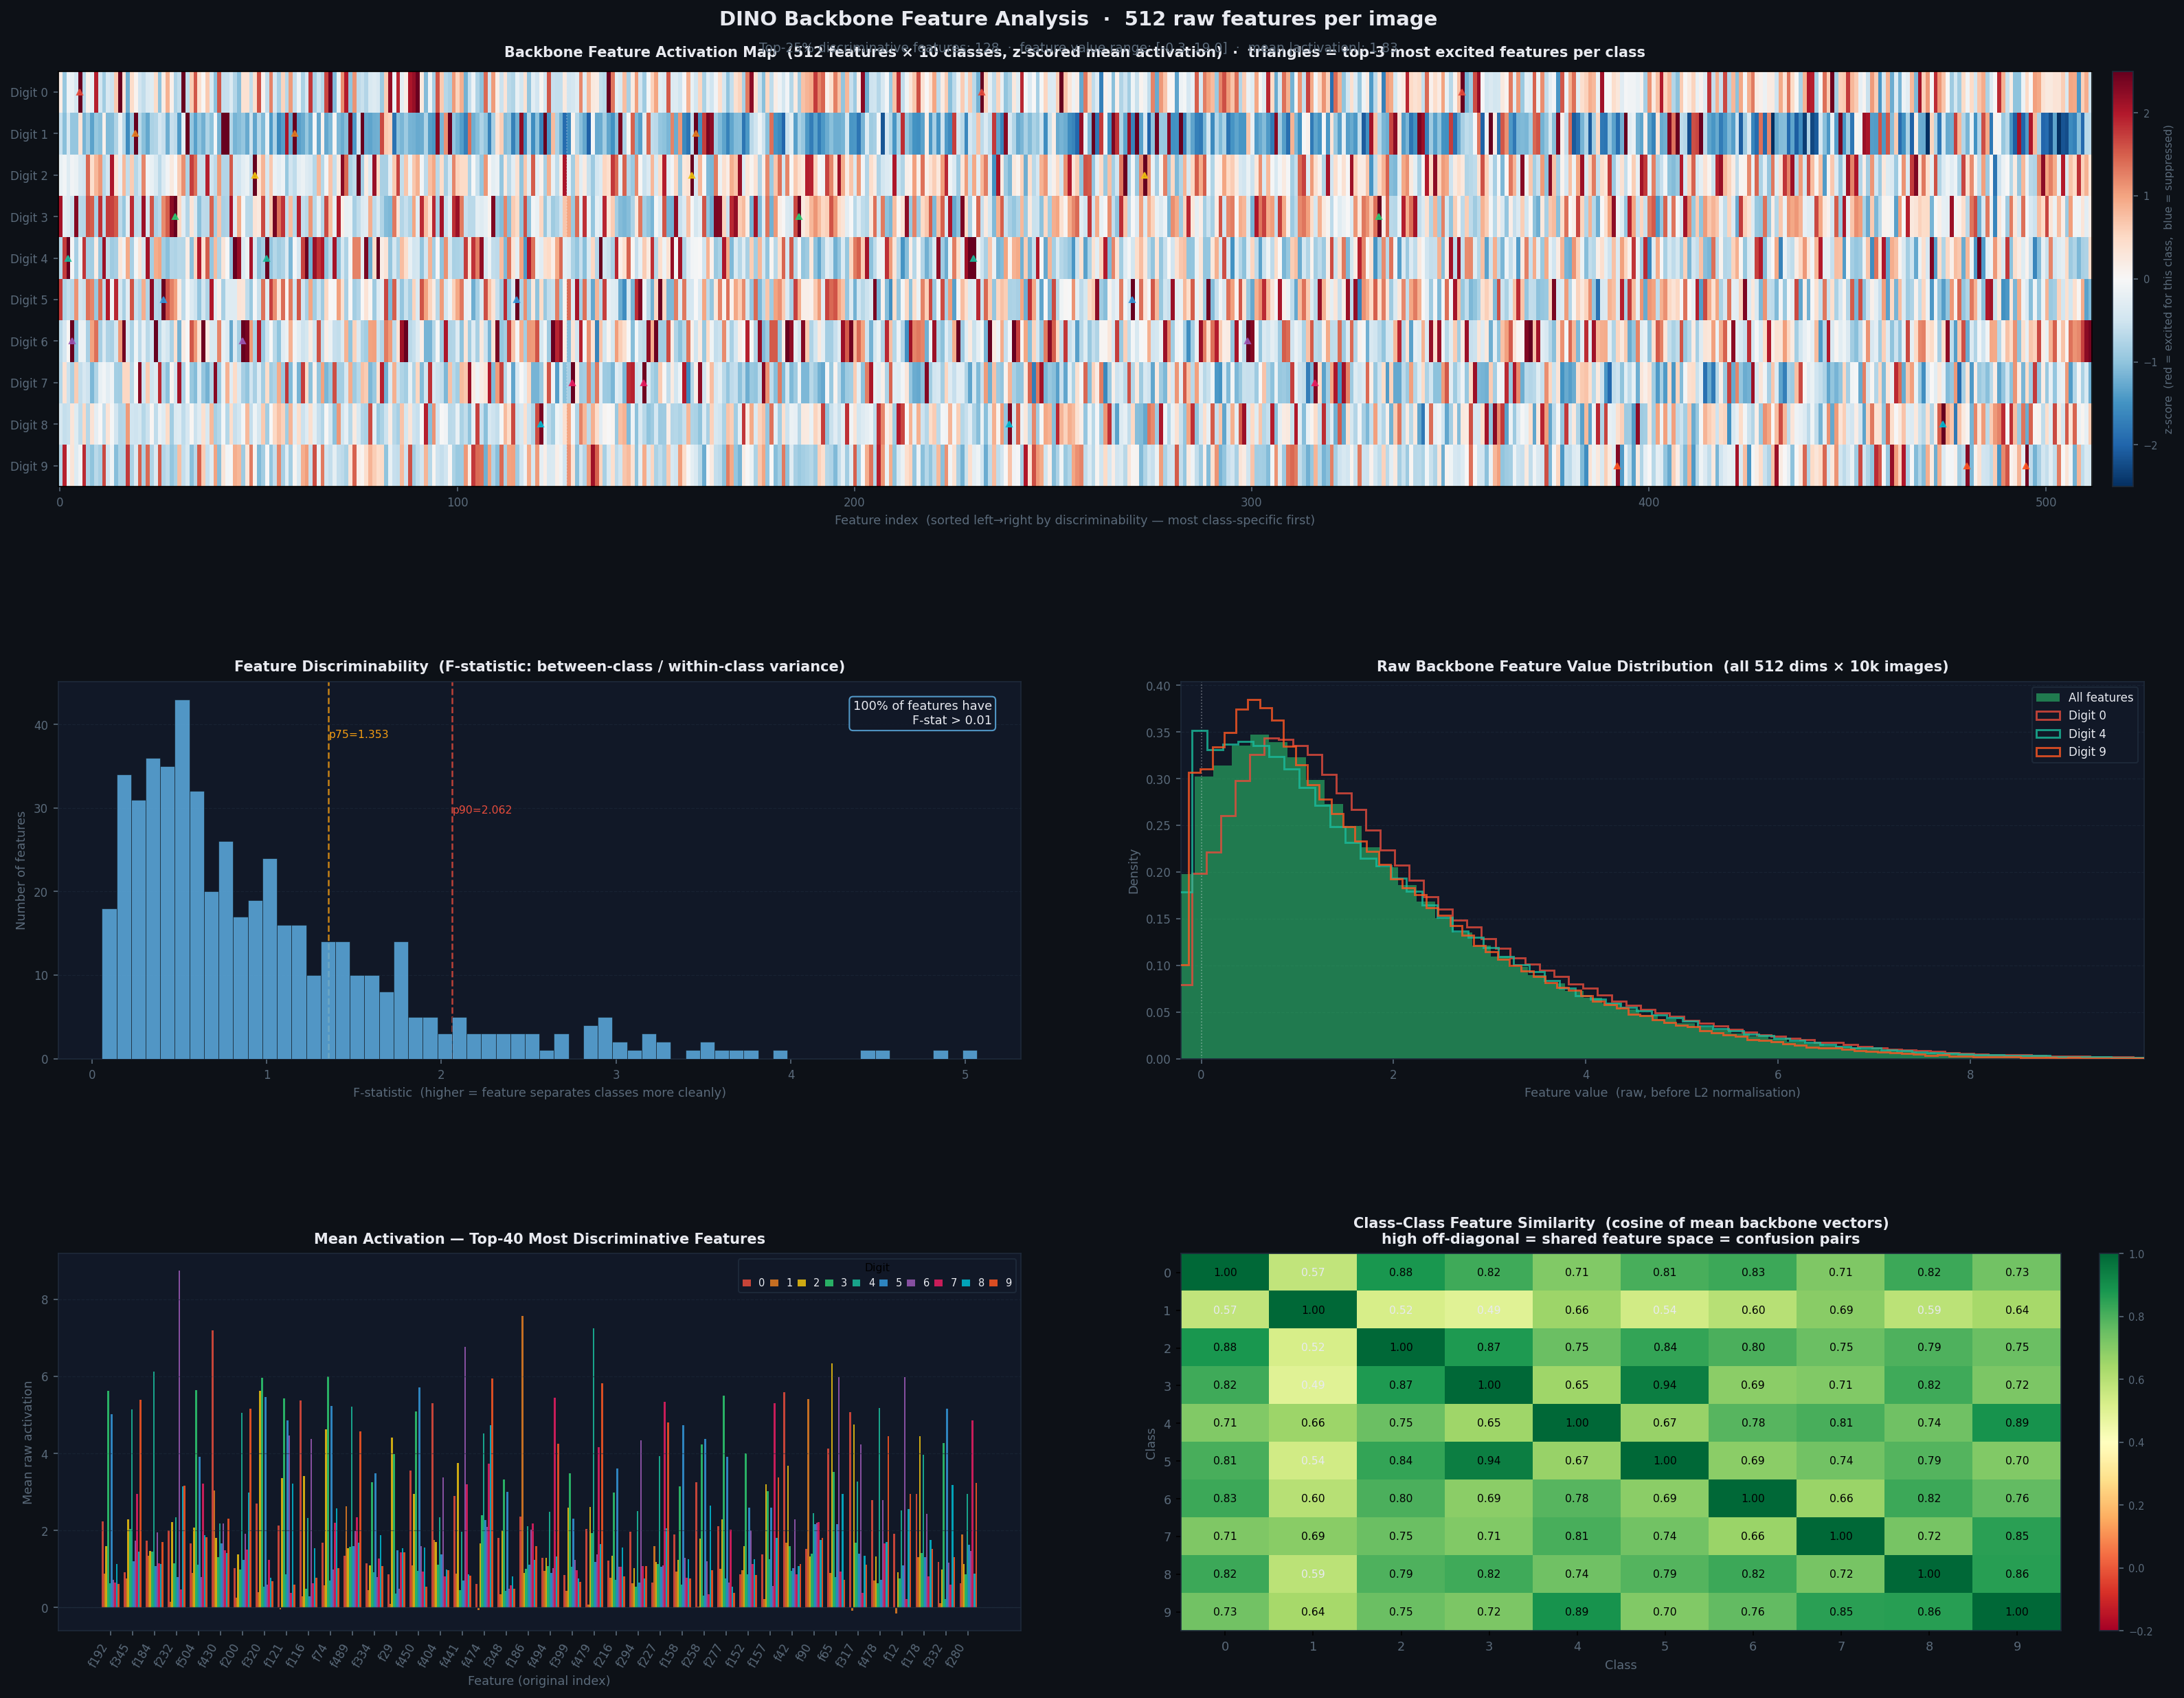

This figure's Python source:
"""
dino/prototype_analysis.py

Analyses the 512-d backbone feature vectors to understand what the model
has learned to represent without any labels.

Panels
------
A  Class-feature activation heatmap  (10 x 512)
     Features sorted by discriminability (most class-specific first).
     Colour = z-scored mean activation per class.
     Diagonal-block structure proves specific features fire per class.

B  Feature discriminability (F-statistic distribution)
     For each of the 512 features: between-class variance / within-class
     variance.  High F = feature cleanly separates at least one class.

C  Feature value distribution
     Histogram of raw backbone values across all 10k images × 512 dims.
     Shows whether the backbone maintains a healthy, spread distribution
     (not collapsed to zero, not saturated).

D  Class-class cosine similarity  (10 x 10)
     Cosine similarity between per-class mean feature vectors.
     Off-diagonal hot spots directly predict which classes get confused.
"""

import os, sys
sys.path.insert(0, os.path.dirname(os.path.dirname(os.path.abspath(__file__))))

import numpy as np
import torch
import torch.nn.functional as F
import matplotlib
matplotlib.use("Agg")
import matplotlib.pyplot as plt
import matplotlib.gridspec as gridspec
from torch.utils.data import DataLoader

from dino.config import cfg
from dino.ds import MNISTClean
from dino.train import DINOModule

# ── Config ────────────────────────────────────────────────────────────────────
CKPT    = "dino/checkpoints/epepoch=008_knnval/knn_accuracy=0.983.ckpt"
OUT_PNG = "dino/prototype_analysis.png"
DEVICE  = torch.device("cuda" if torch.cuda.is_available() else "cpu")

N_CLASSES = 10
N_FEAT    = cfg.backbone.feat_dim   # 512

# ── Load model ────────────────────────────────────────────────────────────────
print("Loading checkpoint …")
module  = DINOModule.load_from_checkpoint(CKPT, cfg=cfg, strict=False,
                                           map_location=DEVICE)
student = module.student.eval().to(DEVICE)

# ── Extract raw backbone features for all 10k val images ─────────────────────
print("Extracting backbone features …")
ds     = MNISTClean(cfg, train=False, root="./data")
loader = DataLoader(ds, batch_size=512, shuffle=False,
                    num_workers=4, pin_memory=True)

all_feats  = []
all_labels = []
with torch.no_grad():
    for imgs, lbs in loader:
        f = student.get_features(imgs.to(DEVICE))   # (B, 512) raw backbone output
        all_feats.append(f.cpu())
        all_labels.append(lbs)

feats  = torch.cat(all_feats).numpy()    # (10000, 512)  raw, no L2 norm
labels = torch.cat(all_labels).numpy()  # (10000,)

# ── Per-class mean & std ──────────────────────────────────────────────────────
mean_per_class = np.stack([feats[labels == c].mean(axis=0)
                            for c in range(N_CLASSES)])   # (10, 512)
std_per_class  = np.stack([feats[labels == c].std(axis=0)
                            for c in range(N_CLASSES)])   # (10, 512)

# ── Feature discriminability: one-way F-statistic ────────────────────────────
# F = between-class variance / mean within-class variance
grand_mean      = feats.mean(axis=0)                           # (512,)
between_var     = np.mean((mean_per_class - grand_mean) ** 2,
                           axis=0)                             # (512,)
within_var      = std_per_class.mean(axis=0) ** 2 + 1e-9       # (512,)
f_stat          = between_var / within_var                     # (512,)

# Sort features by F-statistic (most discriminative first)
sort_idx        = np.argsort(-f_stat)
sorted_means    = mean_per_class[:, sort_idx]                  # (10, 512) reordered

# Z-score each feature column so all 512 are on the same colour scale
col_mean = sorted_means.mean(axis=0)
col_std  = sorted_means.std(axis=0) + 1e-9
heatmap  = (sorted_means - col_mean) / col_std                 # (10, 512) z-scored

# ── Class–class cosine similarity (on L2-normalised features) ─────────────────
norm_means  = mean_per_class / (np.linalg.norm(mean_per_class, axis=1,
                                                keepdims=True) + 1e-9)
class_sim   = norm_means @ norm_means.T   # (10, 10)

# ── Style ─────────────────────────────────────────────────────────────────────
BG       = "#0d1117"
PANEL_BG = "#111827"
GRID     = "#1e2a3a"
WHITE    = "#e8eaf0"
DIM      = "#5a6a7a"
CLASS_COLORS = [
    "#e74c3c","#e67e22","#f1c40f","#2ecc71","#1abc9c",
    "#3498db","#9b59b6","#e91e63","#00bcd4","#ff5722",
]

def style(ax, title="", xlabel="", ylabel=""):
    ax.set_facecolor(PANEL_BG)
    for sp in ax.spines.values(): sp.set_edgecolor(GRID)
    ax.tick_params(colors=DIM, labelsize=8)
    ax.grid(axis="y", color=GRID, linewidth=0.6, linestyle="--", alpha=0.6)
    if title:  ax.set_title(title, color=WHITE, fontsize=10, pad=7, fontweight="bold")
    if xlabel: ax.set_xlabel(xlabel, color=DIM, fontsize=8.5)
    if ylabel: ax.set_ylabel(ylabel, color=DIM, fontsize=8.5)

# ── Figure layout ─────────────────────────────────────────────────────────────
fig = plt.figure(figsize=(22, 17), facecolor=BG)
gs  = gridspec.GridSpec(
    3, 4,
    figure=fig,
    hspace=0.50, wspace=0.40,
    top=0.93, bottom=0.04,
    left=0.05, right=0.97,
    height_ratios=[1.1, 1.0, 1.0],
)

# ══════════════════════════════════════════════════════════════════════════════
# A. Class-feature activation heatmap — full width
# ══════════════════════════════════════════════════════════════════════════════
ax_hm = fig.add_subplot(gs[0, :])

im = ax_hm.imshow(
    heatmap,
    aspect="auto",
    cmap="RdBu_r",        # red = excited, blue = suppressed
    vmin=-2.5, vmax=2.5,
    interpolation="nearest",
)
ax_hm.set_facecolor(PANEL_BG)
ax_hm.set_yticks(range(N_CLASSES))
ax_hm.set_yticklabels([f"Digit {c}" for c in range(N_CLASSES)],
                       color=WHITE, fontsize=8.5)
ax_hm.set_xlabel(
    "Feature index  (sorted left→right by discriminability — most class-specific first)",
    color=DIM, fontsize=8.5,
)
ax_hm.tick_params(bottom=True, colors=DIM, labelsize=8)

# Annotate top-5 most discriminative features per class
for c in range(N_CLASSES):
    # Find features where this class has the highest z-score
    class_row = heatmap[c]
    top5 = np.argsort(-class_row)[:3]
    for rank, feat_pos in enumerate(top5):
        ax_hm.plot(feat_pos, c, marker="^", color=CLASS_COLORS[c],
                   markersize=4, zorder=5, alpha=0.85)

cb = plt.colorbar(im, ax=ax_hm, fraction=0.015, pad=0.01)
cb.ax.tick_params(colors=DIM, labelsize=7)
cb.outline.set_edgecolor(GRID)
cb.set_label("z-score  (red = excited for this class,  blue = suppressed)",
             color=DIM, fontsize=7.5)

# Vertical line at the "knee" of the F-statistic curve
n_high_f = (f_stat > np.percentile(f_stat, 75)).sum()
ax_hm.axvline(n_high_f - 0.5, color=WHITE, linewidth=0.8,
               linestyle=":", alpha=0.4)
ax_hm.text(n_high_f, -0.6,
           f"← top-25% discriminative\n   ({n_high_f} features)",
           ha="left", va="bottom", fontsize=7, color=DIM,
           transform=ax_hm.get_xaxis_transform())

ax_hm.set_title(
    "Backbone Feature Activation Map  (512 features × 10 classes, z-scored mean activation)"
    "  ·  triangles = top-3 most excited features per class",
    color=WHITE, fontsize=10, pad=10, fontweight="bold",
)

# ══════════════════════════════════════════════════════════════════════════════
# B. Feature discriminability (F-statistic distribution)
# ══════════════════════════════════════════════════════════════════════════════
ax_f = fig.add_subplot(gs[1, :2])

ax_f.hist(f_stat, bins=60, color="#5dade2", alpha=0.85,
          edgecolor=BG, linewidth=0.3, zorder=3)

p75 = np.percentile(f_stat, 75)
p90 = np.percentile(f_stat, 90)
ax_f.axvline(p75, color="#f39c12", linewidth=1.2, linestyle="--", alpha=0.8)
ax_f.axvline(p90, color="#e74c3c", linewidth=1.2, linestyle="--", alpha=0.8)
y_max = ax_f.get_ylim()[1]
ax_f.text(p75 + 0.002, y_max * 0.85, f"p75={p75:.3f}", color="#f39c12", fontsize=7.5)
ax_f.text(p90 + 0.002, y_max * 0.65, f"p90={p90:.3f}", color="#e74c3c", fontsize=7.5)

# Annotate percentage of "highly discriminative" features
frac_useful = (f_stat > 0.01).mean() * 100
ax_f.text(0.97, 0.95,
          f"{frac_useful:.0f}% of features have\nF-stat > 0.01",
          ha="right", va="top", fontsize=8.5, color=WHITE,
          transform=ax_f.transAxes,
          bbox=dict(boxstyle="round,pad=0.3", facecolor=PANEL_BG,
                    edgecolor="#5dade2", alpha=0.85))

style(ax_f,
      title="Feature Discriminability  (F-statistic: between-class / within-class variance)",
      xlabel="F-statistic  (higher = feature separates classes more cleanly)",
      ylabel="Number of features")

# ══════════════════════════════════════════════════════════════════════════════
# C. Feature value distribution
# ══════════════════════════════════════════════════════════════════════════════
ax_dist = fig.add_subplot(gs[1, 2:])

# Overall distribution across all features × images
all_vals = feats.ravel()
ax_dist.hist(all_vals, bins=100, color="#2ecc71", alpha=0.55,
             density=True, label="All features", zorder=2)

# Overlay per-class distribution for 3 contrasting classes
for c, alpha in [(0, 0.8), (4, 0.8), (9, 0.8)]:
    ax_dist.hist(feats[labels == c].ravel(), bins=100,
                 color=CLASS_COLORS[c], alpha=alpha,
                 density=True, histtype="step", linewidth=1.4,
                 label=f"Digit {c}", zorder=3)

ax_dist.axvline(0, color=WHITE, linewidth=0.8, linestyle=":", alpha=0.4)
ax_dist.legend(fontsize=8, facecolor=PANEL_BG, edgecolor=GRID,
               labelcolor=WHITE, framealpha=0.9, loc="upper right")

style(ax_dist,
      title="Raw Backbone Feature Value Distribution  (all 512 dims × 10k images)",
      xlabel="Feature value  (raw, before L2 normalisation)",
      ylabel="Density")
ax_dist.set_xlim(np.percentile(all_vals, 0.1), np.percentile(all_vals, 99.9))

# ══════════════════════════════════════════════════════════════════════════════
# D. Per-class mean feature profile  (top-40 most discriminative features)
# ══════════════════════════════════════════════════════════════════════════════
ax_prof = fig.add_subplot(gs[2, :2])

TOP_K = 40
top_feat_idx = sort_idx[:TOP_K]
x = np.arange(TOP_K)
width = 0.08

for c in range(N_CLASSES):
    vals = mean_per_class[c, top_feat_idx]
    # normalise to [0,1] range for each feature so all are comparable
    ax_prof.bar(x + c * width, vals, width=width,
                color=CLASS_COLORS[c], alpha=0.85, label=str(c))

ax_prof.axhline(0, color=GRID, linewidth=0.6)
ax_prof.legend(title="Digit", fontsize=7, title_fontsize=7.5,
               facecolor=PANEL_BG, edgecolor=GRID, labelcolor=WHITE,
               ncol=10, loc="upper right", framealpha=0.9,
               columnspacing=0.5, handlelength=0.8)
ax_prof.set_xticks(x + 0.5 * width * (N_CLASSES - 1))
ax_prof.set_xticklabels([f"f{sort_idx[i]}" for i in range(TOP_K)],
                         rotation=60, ha="right", fontsize=6, color=DIM)
style(ax_prof,
      title=f"Mean Activation — Top-{TOP_K} Most Discriminative Features",
      xlabel="Feature (original index)",
      ylabel="Mean raw activation")
ax_prof.grid(axis="x", visible=False)

# ══════════════════════════════════════════════════════════════════════════════
# E. Class–class cosine similarity
# ══════════════════════════════════════════════════════════════════════════════
ax_sim = fig.add_subplot(gs[2, 2:])

im2 = ax_sim.imshow(class_sim, cmap="RdYlGn", vmin=-0.2, vmax=1.0,
                    aspect="auto", interpolation="nearest")
ax_sim.set_xticks(range(N_CLASSES))
ax_sim.set_yticks(range(N_CLASSES))
ax_sim.set_xticklabels(range(N_CLASSES), color=DIM, fontsize=8.5)
ax_sim.set_yticklabels(range(N_CLASSES), color=DIM, fontsize=8.5)
ax_sim.set_facecolor(PANEL_BG)
for sp in ax_sim.spines.values(): sp.set_edgecolor(GRID)

for i in range(N_CLASSES):
    for j in range(N_CLASSES):
        val   = class_sim[i, j]
        color = "black" if val > 0.6 else WHITE
        ax_sim.text(j, i, f"{val:.2f}", ha="center", va="center",
                    fontsize=7.5, color=color)

cb2 = plt.colorbar(im2, ax=ax_sim, fraction=0.046, pad=0.04)
cb2.ax.tick_params(colors=DIM, labelsize=7)
cb2.outline.set_edgecolor(GRID)

ax_sim.set_title("Class–Class Feature Similarity  (cosine of mean backbone vectors)\n"
                 "high off-diagonal = shared feature space = confusion pairs",
                 color=WHITE, fontsize=10, pad=7, fontweight="bold")
ax_sim.set_xlabel("Class", color=DIM, fontsize=8.5)
ax_sim.set_ylabel("Class", color=DIM, fontsize=8.5)

# ══════════════════════════════════════════════════════════════════════════════
# Main title + summary stats
# ══════════════════════════════════════════════════════════════════════════════
high_f_pct = (f_stat > p75).mean() * 100
fig.text(0.5, 0.965,
         "DINO Backbone Feature Analysis  ·  512 raw features per image",
         ha="center", va="top", fontsize=14, color=WHITE, fontweight="bold")
fig.text(0.5, 0.947,
         f"Top-25% discriminative features: {n_high_f}  ·  "
         f"feature value range: [{feats.min():.1f}, {feats.max():.1f}]  ·  "
         f"mean |activation|: {np.abs(feats).mean():.2f}",
         ha="center", va="top", fontsize=9, color=DIM)

plt.savefig(OUT_PNG, dpi=150, bbox_inches="tight", facecolor=BG)
print(f"Saved → {OUT_PNG}")

# ── Summary stats ─────────────────────────────────────────────────────────────
print(f"\nF-statistic: mean={f_stat.mean():.4f}  "
      f"max={f_stat.max():.4f}  "
      f"frac>0.01: {(f_stat > 0.01).mean()*100:.1f}%")
print(f"Feature values: mean={feats.mean():.3f}  "
      f"std={feats.std():.3f}  "
      f"range=[{feats.min():.2f}, {feats.max():.2f}]")
print(f"Class-sim off-diagonal: mean={class_sim[~np.eye(N_CLASSES,dtype=bool)].mean():.3f}  "
      f"max={class_sim[~np.eye(N_CLASSES,dtype=bool)].max():.3f}")
